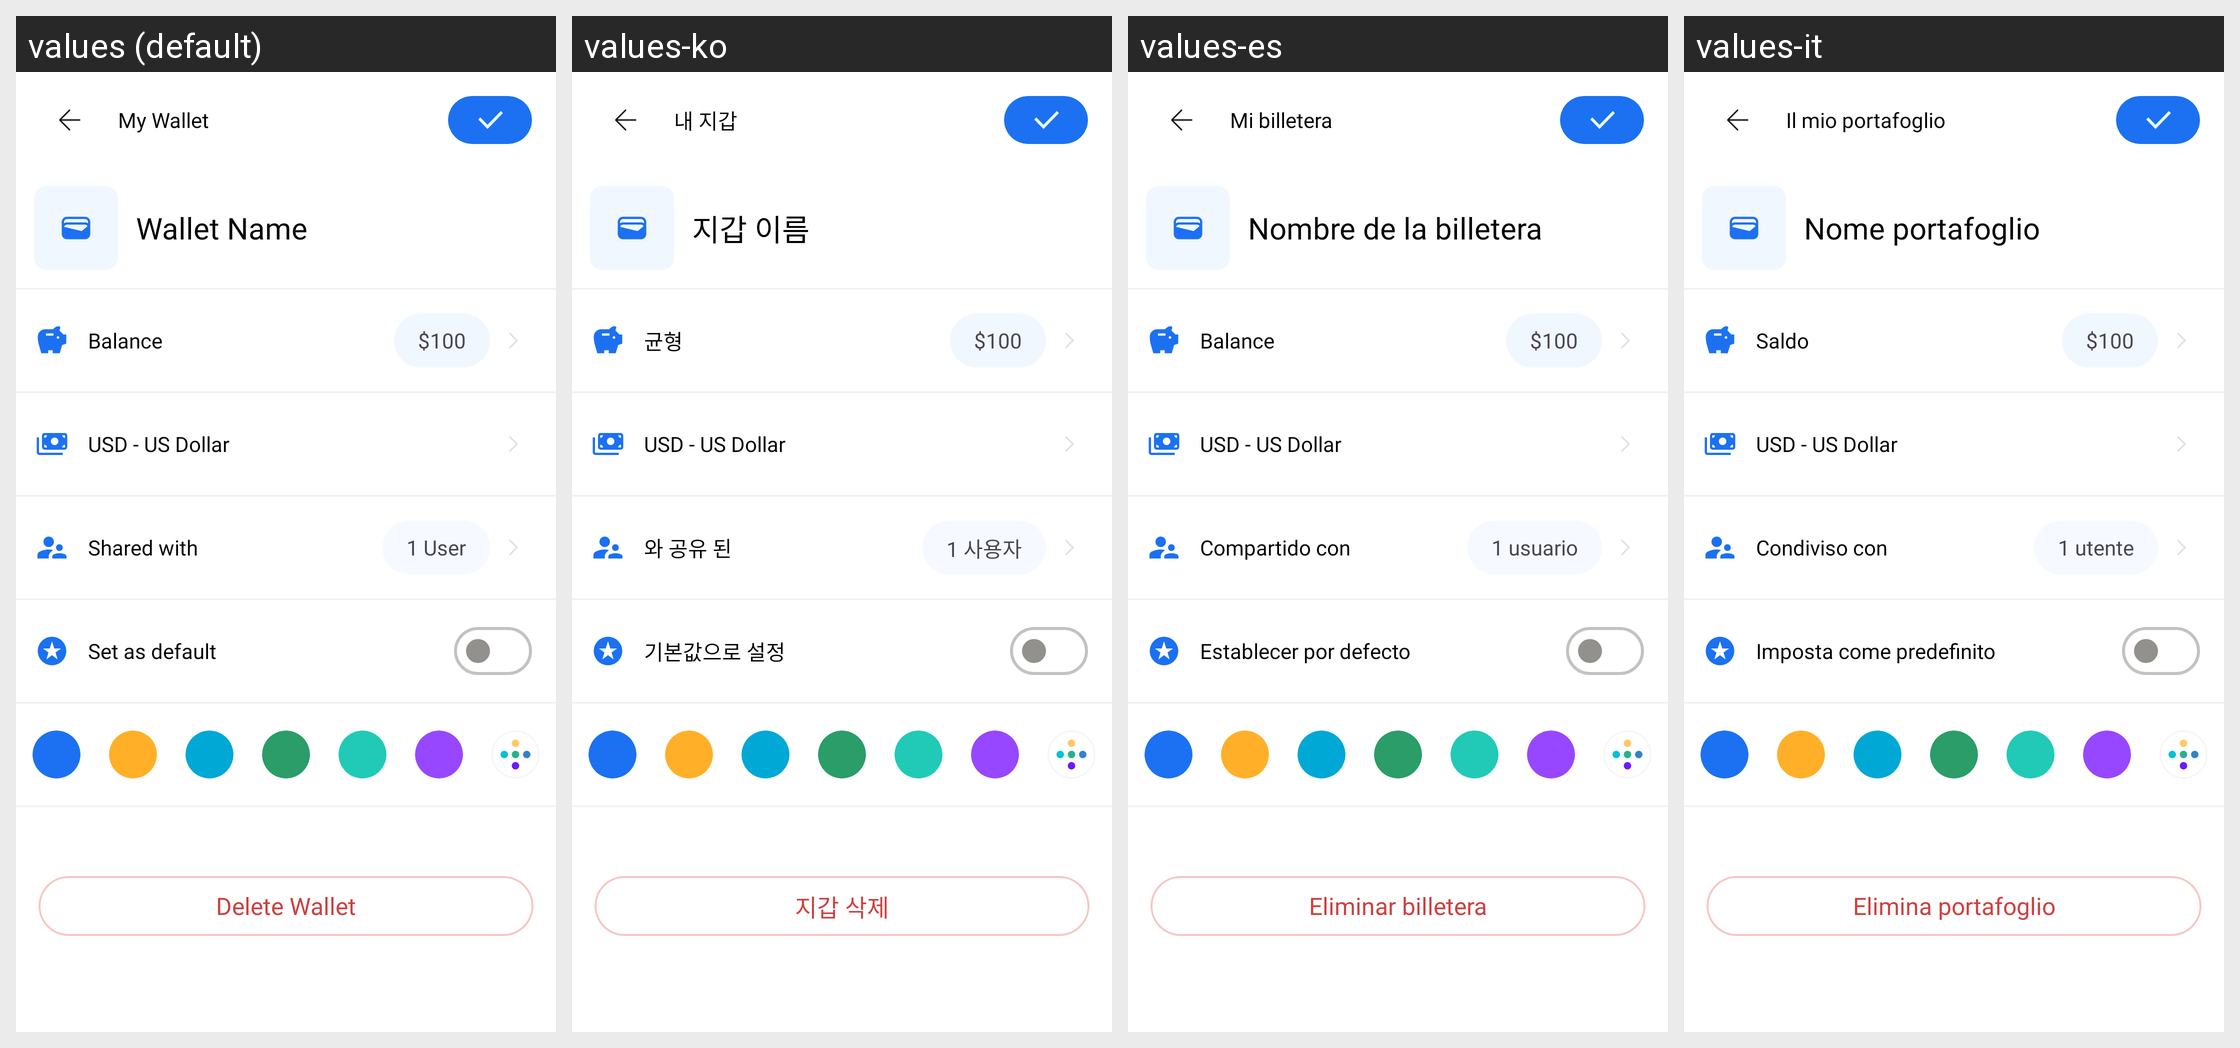

Locale-by-locale string values for the Android screen shown in this grid:
Android screen res/layout/activity_edit_wallet.xml rendered under 4 locales, left to right: values (default), values-ko, values-es, values-it. Device: Nexus 5 (rendered at 1080×1920; each locale shown at half size, 540×960, under a caption strip naming it); theme Theme.MoneyTracker.
Other locales in the repository, not shown: values-de, values-fr, values-id, values-in, values-ja, values-km, values-nl, values-no, values-pt-rBR, values-sv, values-th, values-tr, values-vi, values-zh-rCN, values-zh-rTW.
Strings drawn on this screen, with the default value and each locale's value (text and hints the layout hard-codes, and strings that could not be matched under every locale, appear in the picture but are not listed):

my_wallet
  values: My Wallet
  values-ko: 내 지갑
  values-es: Mi billetera
  values-it: Il mio portafoglio

wallet_name
  values: Wallet Name
  values-ko: 지갑 이름
  values-es: Nombre de la billetera
  values-it: Nome portafoglio

balance
  values: Balance
  values-ko: 균형
  values-es: Balance
  values-it: Saldo

hundred_dollar
  values: $100
  values-ko: $100  [not translated; the default value is used]
  values-es: $100  [not translated; the default value is used]
  values-it: $100  [not translated; the default value is used]

usd_us_dollar
  values: USD - US Dollar
  values-ko: USD - US Dollar  [not translated; the default value is used]
  values-es: USD - US Dollar  [not translated; the default value is used]
  values-it: USD - US Dollar  [not translated; the default value is used]

shared_with
  values: Shared with
  values-ko: 와 공유 된
  values-es: Compartido con
  values-it: Condiviso con

one_user
  values: 1 User
  values-ko: 1 사용자
  values-es: 1 usuario
  values-it: 1 utente

set_as_default
  values: Set as default
  values-ko: 기본값으로 설정
  values-es: Establecer por defecto
  values-it: Imposta come predefinito

delete_wallet
  values: Delete Wallet
  values-ko: 지갑 삭제
  values-es: Eliminar billetera
  values-it: Elimina portafoglio
